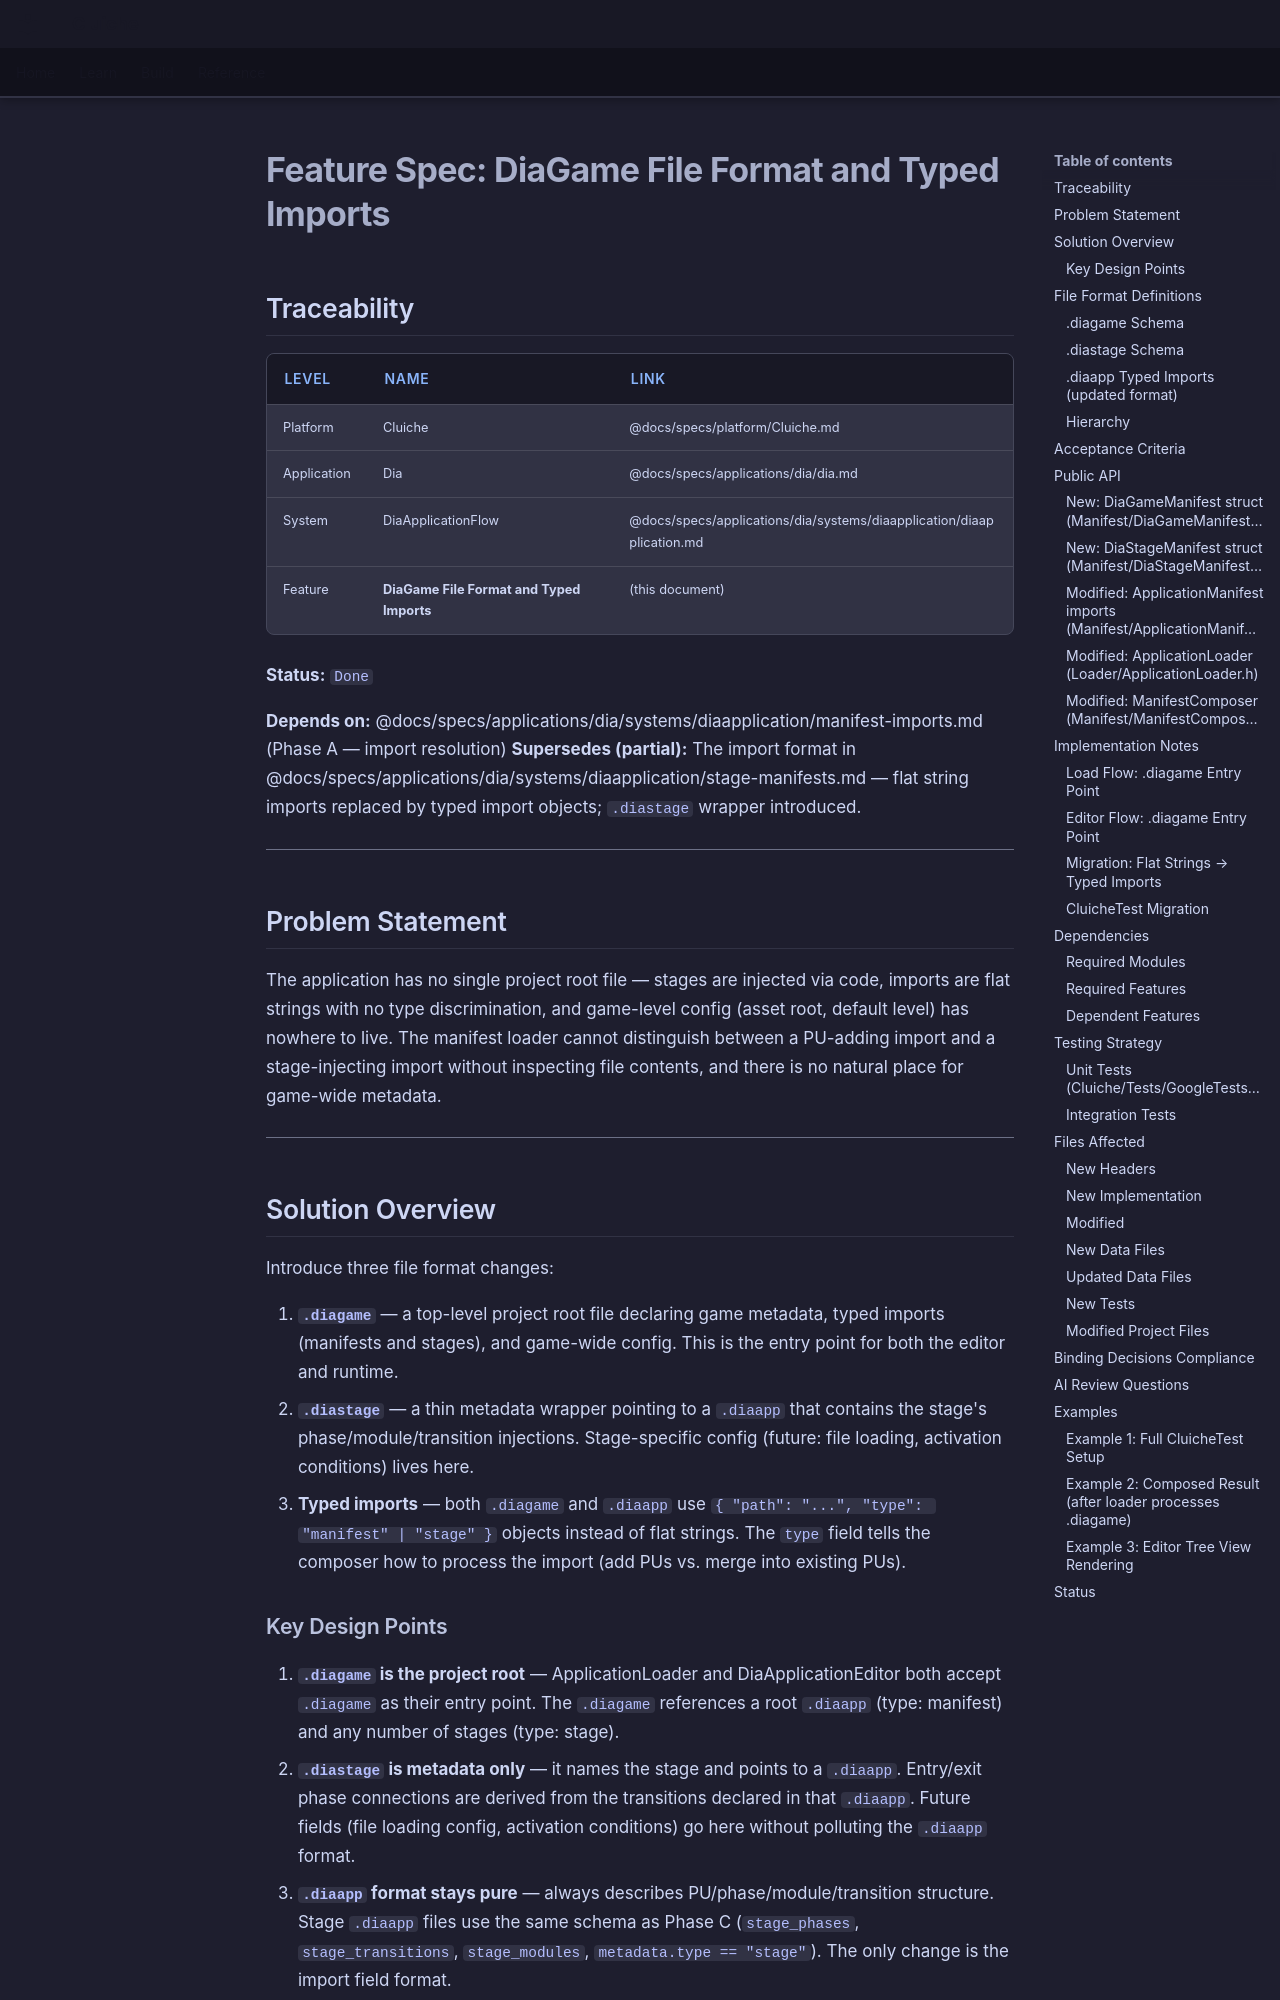

repository: LenihanConor/Cluiche · page: specs/applications/dia/systems/diaapplication/diagame-file-format/index.html · generator: mkdocs

# Feature Spec: DiaGame File Format and Typed Imports

## Traceability

| Level | Name | Link |
|-------|------|------|
| Platform | Cluiche | @docs/specs/platform/Cluiche.md |
| Application | Dia | @docs/specs/applications/dia/dia.md |
| System | DiaApplicationFlow | @docs/specs/applications/dia/systems/diaapplication/diaapplication.md |
| Feature | **DiaGame File Format and Typed Imports** | (this document) |

**Status:** `Done`

**Depends on:** @docs/specs/applications/dia/systems/diaapplication/manifest-imports.md (Phase A — import resolution)
**Supersedes (partial):** The import format in @docs/specs/applications/dia/systems/diaapplication/stage-manifests.md — flat string imports replaced by typed import objects; `.diastage` wrapper introduced.

---

## Problem Statement

The application has no single project root file — stages are injected via code, imports are flat strings with no type discrimination, and game-level config (asset root, default level) has nowhere to live. The manifest loader cannot distinguish between a PU-adding import and a stage-injecting import without inspecting file contents, and there is no natural place for game-wide metadata.

---

## Solution Overview

Introduce three file format changes:

1. **`.diagame`** — a top-level project root file declaring game metadata, typed imports (manifests and stages), and game-wide config. This is the entry point for both the editor and runtime.
2. **`.diastage`** — a thin metadata wrapper pointing to a `.diaapp` that contains the stage's phase/module/transition injections. Stage-specific config (future: file loading, activation conditions) lives here.
3. **Typed imports** — both `.diagame` and `.diaapp` use `{ "path": "...", "type": "manifest" | "stage" }` objects instead of flat strings. The `type` field tells the composer how to process the import (add PUs vs. merge into existing PUs).
